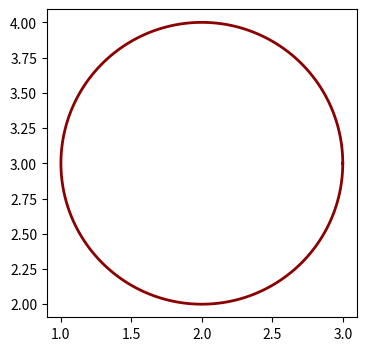

Write the Python code that produced this figure.
import numpy as np
import matplotlib.pyplot as plt
fig, ax = plt.subplots(figsize=(4, 4))
cirs=[[1,2,3]]
def plot_cir(r,xc,yc):
    theta = np.linspace(0, 2 * np.pi, 200)
    x = r*np.cos(theta)+xc
    y = r*np.sin(theta)+yc
    return x,y
for cir in cirs:
    ax.plot(*plot_cir(*cir), color="darkred", linewidth=2)


ax.axis("equal")
plt.show()